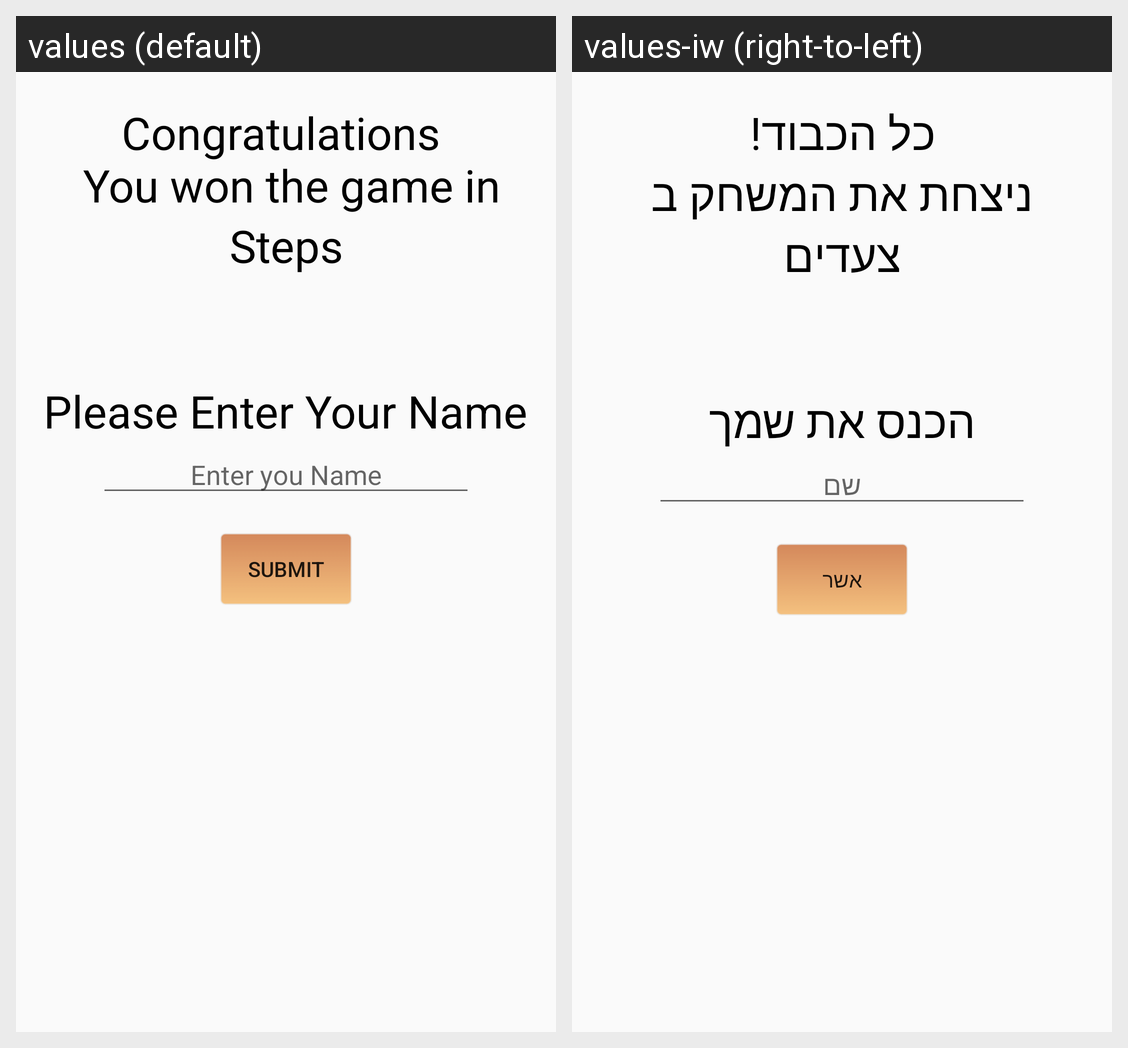

The same Android screen rendered under two of its app's locales, left to right. List the strings drawn on it with the default value and each locale's translation.
Android screen res/layout/dialog_finished.xml rendered under 2 locales, left to right: values (default), values-iw (right-to-left). Device: Nexus 5 (rendered at 1080×1920; each locale shown at half size, 540×960, under a caption strip naming it); theme AppTheme.
Strings drawn on this screen, with the default value and each locale's value (text and hints the layout hard-codes, and strings that could not be matched under every locale, appear in the picture but are not listed):

finished_dialog_text
  values: Congratulations 
       You won the game in
  values-iw: כל הכבוד!
      ניצחת את המשחק ב

finished_steps
  values: Steps
  values-iw: צעדים

finished_name
  values: Please Enter Your Name
  values-iw: הכנס את שמך

finished_edittext
  values: Enter you Name
  values-iw: שם

finished_button
  values: Submit
  values-iw: אשר
